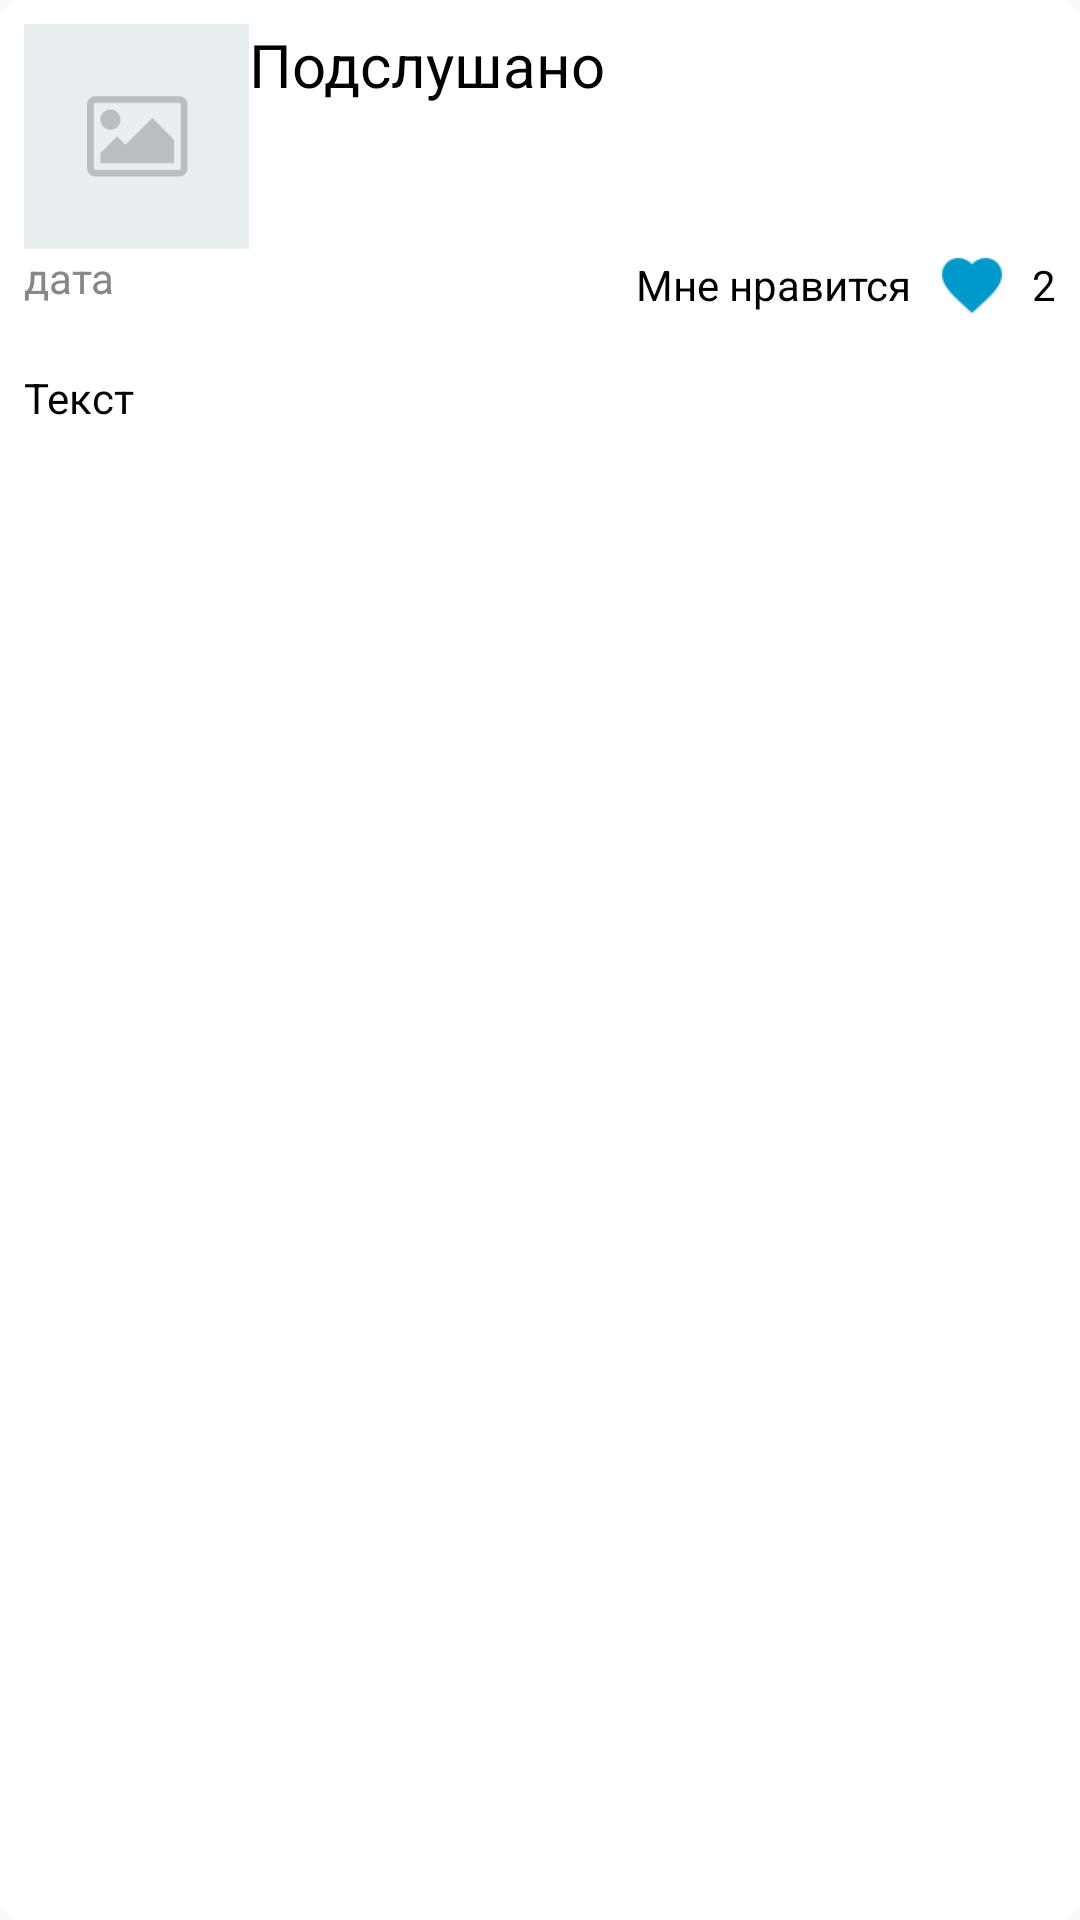

Here is an Android app screen rendered from its layout file. Give the layout XML and the strings, colors and styles it references.
<!-- AndroidManifest.xml: application theme AppTheme -->
<!-- res/layout/fmt_news_full.xml -->
<?xml version="1.0" encoding="utf-8"?>
<LinearLayout xmlns:android="http://schemas.android.com/apk/res/android"
    xmlns:tools="http://schemas.android.com/tools"
    android:layout_width="match_parent"
    android:layout_height="match_parent"
    android:layout_margin="8dp"
    android:background="@drawable/news_feed_item_bkg"
    android:orientation="vertical"
    android:padding="8dp">

    <ScrollView
        android:layout_width="match_parent"
        android:layout_height="match_parent">

        <LinearLayout
            android:layout_width="match_parent"
            android:layout_height="wrap_content"
            android:orientation="vertical">


            <LinearLayout
                android:layout_width="match_parent"
                android:layout_height="wrap_content">

                <ImageView
                    android:id="@+id/cover"
                    android:layout_width="75dp"
                    android:layout_height="75dp"
                    android:adjustViewBounds="true"
                    android:scaleType="fitXY"
                    android:src="@drawable/placeholder" />

                <TextView
                    android:id="@+id/title"
                    android:layout_width="wrap_content"
                    android:layout_height="wrap_content"
                    android:text="Подслушано"
                    android:textColor="@color/main_text"
                    android:textSize="20sp" />


            </LinearLayout>

            <FrameLayout
                android:layout_width="match_parent"
                android:layout_height="wrap_content"
                android:orientation="horizontal">

                <TextView
                    android:id="@+id/date"
                    android:layout_width="wrap_content"
                    android:layout_height="wrap_content"
                    android:text="дата"
                    android:textColor="@color/gray_text"
                    android:textSize="14sp" />

                <LinearLayout
                    android:layout_width="wrap_content"
                    android:layout_height="wrap_content"
                    android:layout_gravity="right|center_vertical">

                    <TextView
                        android:layout_width="wrap_content"
                        android:layout_height="wrap_content"
                        android:layout_gravity="center_vertical"
                        android:text="@string/i_like"
                        android:textColor="@color/main_text"
                        android:textSize="14sp" />

                    <ImageView
                        android:layout_width="wrap_content"
                        android:layout_height="wrap_content"
                        android:layout_marginLeft="8dp"
                        android:layout_marginRight="8dp"
                        android:src="@drawable/heart" />

                    <TextView
                        android:id="@+id/like_count"
                        android:layout_width="wrap_content"
                        android:layout_height="wrap_content"
                        android:layout_gravity="center_vertical"
                        android:text="2"
                        android:textColor="@color/main_text"
                        android:textSize="14sp" />

                </LinearLayout>


            </FrameLayout>

            <TextView
                android:id="@+id/message"
                android:layout_width="wrap_content"
                android:layout_height="wrap_content"
                android:layout_marginTop="16dp"
                android:text="Текст"
                android:textColor="@color/main_text"
                android:textSize="14sp" />

            <GridView
                android:id="@+id/photo_grid_view"
                android:layout_width="match_parent"
                android:layout_height="wrap_content"
                android:layout_marginBottom="10dp"
                android:layout_marginTop="10dp"
                android:divider="@null"
                android:dividerHeight="0dp"
                android:numColumns="3" />
        </LinearLayout>
    </ScrollView>
</LinearLayout>
<!-- resources referenced by this layout -->
<resources>
  <color name="gray_text">#878787</color>
  <color name="main_text">#000000</color>
  <!-- drawable heart: png bitmap (drawable-hdpi, 733 bytes) -->
  <!-- drawable news_feed_item_bkg (drawable) -->
  <?xml version="1.0" encoding="utf-8"?>
  <shape
      xmlns:android="http://schemas.android.com/apk/res/android"
      android:shape="rectangle">
  
      
      <solid
          android:color="@color/news_item_bkg_color" >
      </solid>
  
  
      
      <corners
          android:radius="8dp"   >
      </corners>
  
  </shape>
  <!-- drawable placeholder: png bitmap (drawable-hdpi, 1843 bytes) -->
  <string name="i_like">Мне нравится</string>
  <style name="AppTheme" parent="Theme.AppCompat.Light.NoActionBar">
          
      </style>
  <color name="news_item_bkg_color">#FFFFFF</color>
</resources>
